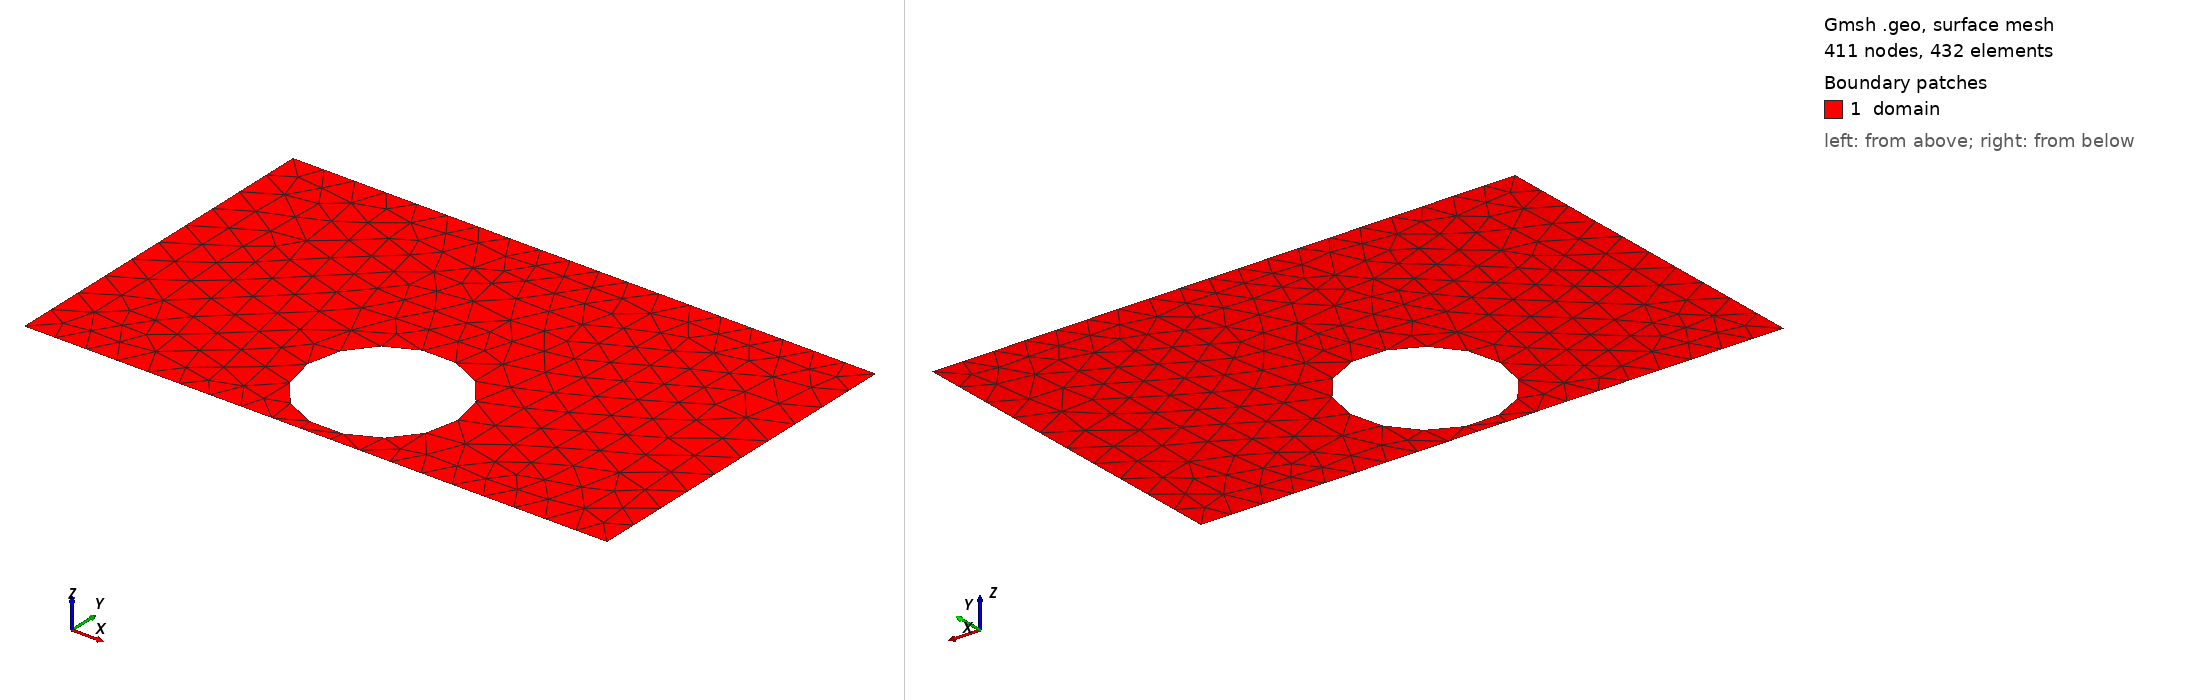

Gmsh geometry script, surface-meshed: 411 nodes, 432 surface elements. Boundary patches (legend numbers): 1 domain. Left view from above one corner, right view from below the opposite corner. Legend entries are the model's physical surfaces. The drawing asked Gmsh for element sizes between 1% and 20% of the model's largest extent; the script's own settings can give other sizes.

=== shape_27.geo (drawn) ===
SetFactory("OpenCASCADE");
lc = 0.060000;

Point(1) = {0.0000000000, -0.3000000000, 0, lc};
Point(2) = {0.4250000000, -0.3000000000, 0, lc};
Point(3) = {0.5750000000, -0.3000000000, 0, lc};
Point(4) = {1.0000000000, -0.3000000000, 0, lc};
Point(5) = {1.0000000000, 0.3000000000, 0, lc};
Point(6) = {0.5750000000, 0.3000000000, 0, lc};
Point(7) = {0.4250000000, 0.3000000000, 0, lc};
Point(8) = {0.0000000000, 0.3000000000, 0, lc};
Line(1) = {1, 2};
Line(2) = {2, 3};
Line(3) = {3, 4};
Line(4) = {4, 5};
Line(5) = {5, 6};
Line(6) = {6, 7};
Line(7) = {7, 8};
Line(8) = {8, 1};
Curve Loop(1) = {1, 2, 3, 4, 5, 6, 7, 8};
Point(9) = {0.6289443432, -0.1500000000, 0, lc};
Point(10) = {0.6288449318, -0.1449376688, 0, lc};
Point(11) = {0.6285468508, -0.1398831434, 0, lc};
Point(12) = {0.6280505599, -0.1348442175, 0, lc};
Point(13) = {0.6273568243, -0.1298286607, 0, lc};
Point(14) = {0.6264667138, -0.1248442066, 0, lc};
Point(15) = {0.6253816007, -0.1198985409, 0, lc};
Point(16) = {0.6241031583, -0.1149992895, 0, lc};
Point(17) = {0.6226333578, -0.1101540066, 0, lc};
Point(18) = {0.6209744656, -0.1053701634, 0, lc};
Point(19) = {0.6191290395, -0.1006551362, 0, lc};
Point(20) = {0.6170999251, -0.0960161951, 0, lc};
Point(21) = {0.6148902510, -0.0914604932, 0, lc};
Point(22) = {0.6125034245, -0.0869950550, 0, lc};
Point(23) = {0.6099431260, -0.0826267658, 0, lc};
Point(24) = {0.6072133030, -0.0783623612, 0, lc};
Point(25) = {0.6043181650, -0.0742084167, 0, lc};
Point(26) = {0.6012621758, -0.0701713373, 0, lc};
Point(27) = {0.5980500478, -0.0662573480, 0, lc};
Point(28) = {0.5946867337, -0.0624724837, 0, lc};
Point(29) = {0.5911774194, -0.0588225806, 0, lc};
Point(30) = {0.5875275163, -0.0553132663, 0, lc};
Point(31) = {0.5837426520, -0.0519499522, 0, lc};
Point(32) = {0.5798286627, -0.0487378242, 0, lc};
Point(33) = {0.5757915833, -0.0456818350, 0, lc};
Point(34) = {0.5716376388, -0.0427866970, 0, lc};
Point(35) = {0.5673732342, -0.0400568740, 0, lc};
Point(36) = {0.5630049450, -0.0374965755, 0, lc};
Point(37) = {0.5585395068, -0.0351097490, 0, lc};
Point(38) = {0.5539838049, -0.0329000749, 0, lc};
Point(39) = {0.5493448638, -0.0308709605, 0, lc};
Point(40) = {0.5446298366, -0.0290255344, 0, lc};
Point(41) = {0.5398459934, -0.0273666422, 0, lc};
Point(42) = {0.5350007105, -0.0258968417, 0, lc};
Point(43) = {0.5301014591, -0.0246183993, 0, lc};
Point(44) = {0.5251557934, -0.0235332862, 0, lc};
Point(45) = {0.5201713393, -0.0226431757, 0, lc};
Point(46) = {0.5151557825, -0.0219494401, 0, lc};
Point(47) = {0.5101168566, -0.0214531492, 0, lc};
Point(48) = {0.5050623312, -0.0211550682, 0, lc};
Point(49) = {0.5000000000, -0.0210556568, 0, lc};
Point(50) = {0.4949376688, -0.0211550682, 0, lc};
Point(51) = {0.4898831434, -0.0214531492, 0, lc};
Point(52) = {0.4848442175, -0.0219494401, 0, lc};
Point(53) = {0.4798286607, -0.0226431757, 0, lc};
Point(54) = {0.4748442066, -0.0235332862, 0, lc};
Point(55) = {0.4698985409, -0.0246183993, 0, lc};
Point(56) = {0.4649992895, -0.0258968417, 0, lc};
Point(57) = {0.4601540066, -0.0273666422, 0, lc};
Point(58) = {0.4553701634, -0.0290255344, 0, lc};
Point(59) = {0.4506551362, -0.0308709605, 0, lc};
Point(60) = {0.4460161951, -0.0329000749, 0, lc};
Point(61) = {0.4414604932, -0.0351097490, 0, lc};
Point(62) = {0.4369950550, -0.0374965755, 0, lc};
Point(63) = {0.4326267658, -0.0400568740, 0, lc};
Point(64) = {0.4283623612, -0.0427866970, 0, lc};
Point(65) = {0.4242084167, -0.0456818350, 0, lc};
Point(66) = {0.4201713373, -0.0487378242, 0, lc};
Point(67) = {0.4162573480, -0.0519499522, 0, lc};
Point(68) = {0.4124724837, -0.0553132663, 0, lc};
Point(69) = {0.4088225806, -0.0588225806, 0, lc};
Point(70) = {0.4053132663, -0.0624724837, 0, lc};
Point(71) = {0.4019499522, -0.0662573480, 0, lc};
Point(72) = {0.3987378242, -0.0701713373, 0, lc};
Point(73) = {0.3956818350, -0.0742084167, 0, lc};
Point(74) = {0.3927866970, -0.0783623612, 0, lc};
Point(75) = {0.3900568740, -0.0826267658, 0, lc};
Point(76) = {0.3874965755, -0.0869950550, 0, lc};
Point(77) = {0.3851097490, -0.0914604932, 0, lc};
Point(78) = {0.3829000749, -0.0960161951, 0, lc};
Point(79) = {0.3808709605, -0.1006551362, 0, lc};
Point(80) = {0.3790255344, -0.1053701634, 0, lc};
Point(81) = {0.3773666422, -0.1101540066, 0, lc};
Point(82) = {0.3758968417, -0.1149992895, 0, lc};
Point(83) = {0.3746183993, -0.1198985409, 0, lc};
Point(84) = {0.3735332862, -0.1248442066, 0, lc};
Point(85) = {0.3726431757, -0.1298286607, 0, lc};
Point(86) = {0.3719494401, -0.1348442175, 0, lc};
Point(87) = {0.3714531492, -0.1398831434, 0, lc};
Point(88) = {0.3711550682, -0.1449376688, 0, lc};
Point(89) = {0.3710556568, -0.1500000000, 0, lc};
Point(90) = {0.3711550682, -0.1550623312, 0, lc};
Point(91) = {0.3714531492, -0.1601168566, 0, lc};
Point(92) = {0.3719494401, -0.1651557825, 0, lc};
Point(93) = {0.3726431757, -0.1701713393, 0, lc};
Point(94) = {0.3735332862, -0.1751557934, 0, lc};
Point(95) = {0.3746183993, -0.1801014591, 0, lc};
Point(96) = {0.3758968417, -0.1850007105, 0, lc};
Point(97) = {0.3773666422, -0.1898459934, 0, lc};
Point(98) = {0.3790255344, -0.1946298366, 0, lc};
Point(99) = {0.3808709605, -0.1993448638, 0, lc};
Point(100) = {0.3829000749, -0.2039838049, 0, lc};
Point(101) = {0.3851097490, -0.2085395068, 0, lc};
Point(102) = {0.3874965755, -0.2130049450, 0, lc};
Point(103) = {0.3900568740, -0.2173732342, 0, lc};
Point(104) = {0.3927866970, -0.2216376388, 0, lc};
Point(105) = {0.3956818350, -0.2257915833, 0, lc};
Point(106) = {0.3987378242, -0.2298286627, 0, lc};
Point(107) = {0.4019499522, -0.2337426520, 0, lc};
Point(108) = {0.4053132663, -0.2375275163, 0, lc};
Point(109) = {0.4088225806, -0.2411774194, 0, lc};
Point(110) = {0.4124724837, -0.2446867337, 0, lc};
Point(111) = {0.4162573480, -0.2480500478, 0, lc};
Point(112) = {0.4201713373, -0.2512621758, 0, lc};
Point(113) = {0.4242084167, -0.2543181650, 0, lc};
Point(114) = {0.4283623612, -0.2572133030, 0, lc};
Point(115) = {0.4326267658, -0.2599431260, 0, lc};
Point(116) = {0.4369950550, -0.2625034245, 0, lc};
Point(117) = {0.4414604932, -0.2648902510, 0, lc};
Point(118) = {0.4460161951, -0.2670999251, 0, lc};
Point(119) = {0.4506551362, -0.2691290395, 0, lc};
Point(120) = {0.4553701634, -0.2709744656, 0, lc};
Point(121) = {0.4601540066, -0.2726333578, 0, lc};
Point(122) = {0.4649992895, -0.2741031583, 0, lc};
Point(123) = {0.4698985409, -0.2753816007, 0, lc};
Point(124) = {0.4748442066, -0.2764667138, 0, lc};
Point(125) = {0.4798286607, -0.2773568243, 0, lc};
Point(126) = {0.4848442175, -0.2780505599, 0, lc};
Point(127) = {0.4898831434, -0.2785468508, 0, lc};
Point(128) = {0.4949376688, -0.2788449318, 0, lc};
Point(129) = {0.5000000000, -0.2789443432, 0, lc};
Point(130) = {0.5050623312, -0.2788449318, 0, lc};
Point(131) = {0.5101168566, -0.2785468508, 0, lc};
Point(132) = {0.5151557825, -0.2780505599, 0, lc};
Point(133) = {0.5201713393, -0.2773568243, 0, lc};
Point(134) = {0.5251557934, -0.2764667138, 0, lc};
Point(135) = {0.5301014591, -0.2753816007, 0, lc};
Point(136) = {0.5350007105, -0.2741031583, 0, lc};
Point(137) = {0.5398459934, -0.2726333578, 0, lc};
Point(138) = {0.5446298366, -0.2709744656, 0, lc};
Point(139) = {0.5493448638, -0.2691290395, 0, lc};
Point(140) = {0.5539838049, -0.2670999251, 0, lc};
Point(141) = {0.5585395068, -0.2648902510, 0, lc};
Point(142) = {0.5630049450, -0.2625034245, 0, lc};
Point(143) = {0.5673732342, -0.2599431260, 0, lc};
Point(144) = {0.5716376388, -0.2572133030, 0, lc};
Point(145) = {0.5757915833, -0.2543181650, 0, lc};
Point(146) = {0.5798286627, -0.2512621758, 0, lc};
Point(147) = {0.5837426520, -0.2480500478, 0, lc};
Point(148) = {0.5875275163, -0.2446867337, 0, lc};
Point(149) = {0.5911774194, -0.2411774194, 0, lc};
Point(150) = {0.5946867337, -0.2375275163, 0, lc};
Point(151) = {0.5980500478, -0.2337426520, 0, lc};
Point(152) = {0.6012621758, -0.2298286627, 0, lc};
Point(153) = {0.6043181650, -0.2257915833, 0, lc};
Point(154) = {0.6072133030, -0.2216376388, 0, lc};
Point(155) = {0.6099431260, -0.2173732342, 0, lc};
Point(156) = {0.6125034245, -0.2130049450, 0, lc};
Point(157) = {0.6148902510, -0.2085395068, 0, lc};
Point(158) = {0.6170999251, -0.2039838049, 0, lc};
Point(159) = {0.6191290395, -0.1993448638, 0, lc};
Point(160) = {0.6209744656, -0.1946298366, 0, lc};
Point(161) = {0.6226333578, -0.1898459934, 0, lc};
Point(162) = {0.6241031583, -0.1850007105, 0, lc};
Point(163) = {0.6253816007, -0.1801014591, 0, lc};
Point(164) = {0.6264667138, -0.1751557934, 0, lc};
Point(165) = {0.6273568243, -0.1701713393, 0, lc};
Point(166) = {0.6280505599, -0.1651557825, 0, lc};
Point(167) = {0.6285468508, -0.1601168566, 0, lc};
Point(168) = {0.6288449318, -0.1550623312, 0, lc};
Spline(9) = {9, 10, 11, 12, 13, 14, 15, 16, 17, 18, 19, 20, 21, 22, 23, 24, 25, 26, 27, 28, 29, 30, 31, 32, 33, 34, 35, 36, 37, 38, 39, 40, 41, 42, 43, 44, 45, 46, 47, 48, 49, 50, 51, 52, 53, 54, 55, 56, 57, 58, 59, 60, 61, 62, 63, 64, 65, 66, 67, 68, 69, 70, 71, 72, 73, 74, 75, 76, 77, 78, 79, 80, 81, 82, 83, 84, 85, 86, 87, 88, 89, 90, 91, 92, 93, 94, 95, 96, 97, 98, 99, 100, 101, 102, 103, 104, 105, 106, 107, 108, 109, 110, 111, 112, 113, 114, 115, 116, 117, 118, 119, 120, 121, 122, 123, 124, 125, 126, 127, 128, 129, 130, 131, 132, 133, 134, 135, 136, 137, 138, 139, 140, 141, 142, 143, 144, 145, 146, 147, 148, 149, 150, 151, 152, 153, 154, 155, 156, 157, 158, 159, 160, 161, 162, 163, 164, 165, 166, 167, 168, 9};
Curve Loop(2) = {9};
Plane Surface(1) = {1, 2};

Physical Surface("domain")          = {1};
Physical Curve("contact_source")   = {8};
Physical Curve("contact_drain")    = {4};
Physical Curve("probe_A")          = {6};
Physical Curve("probe_B")          = {2};
Physical Curve("walls")            = {1, 3, 5, 7, 9};
